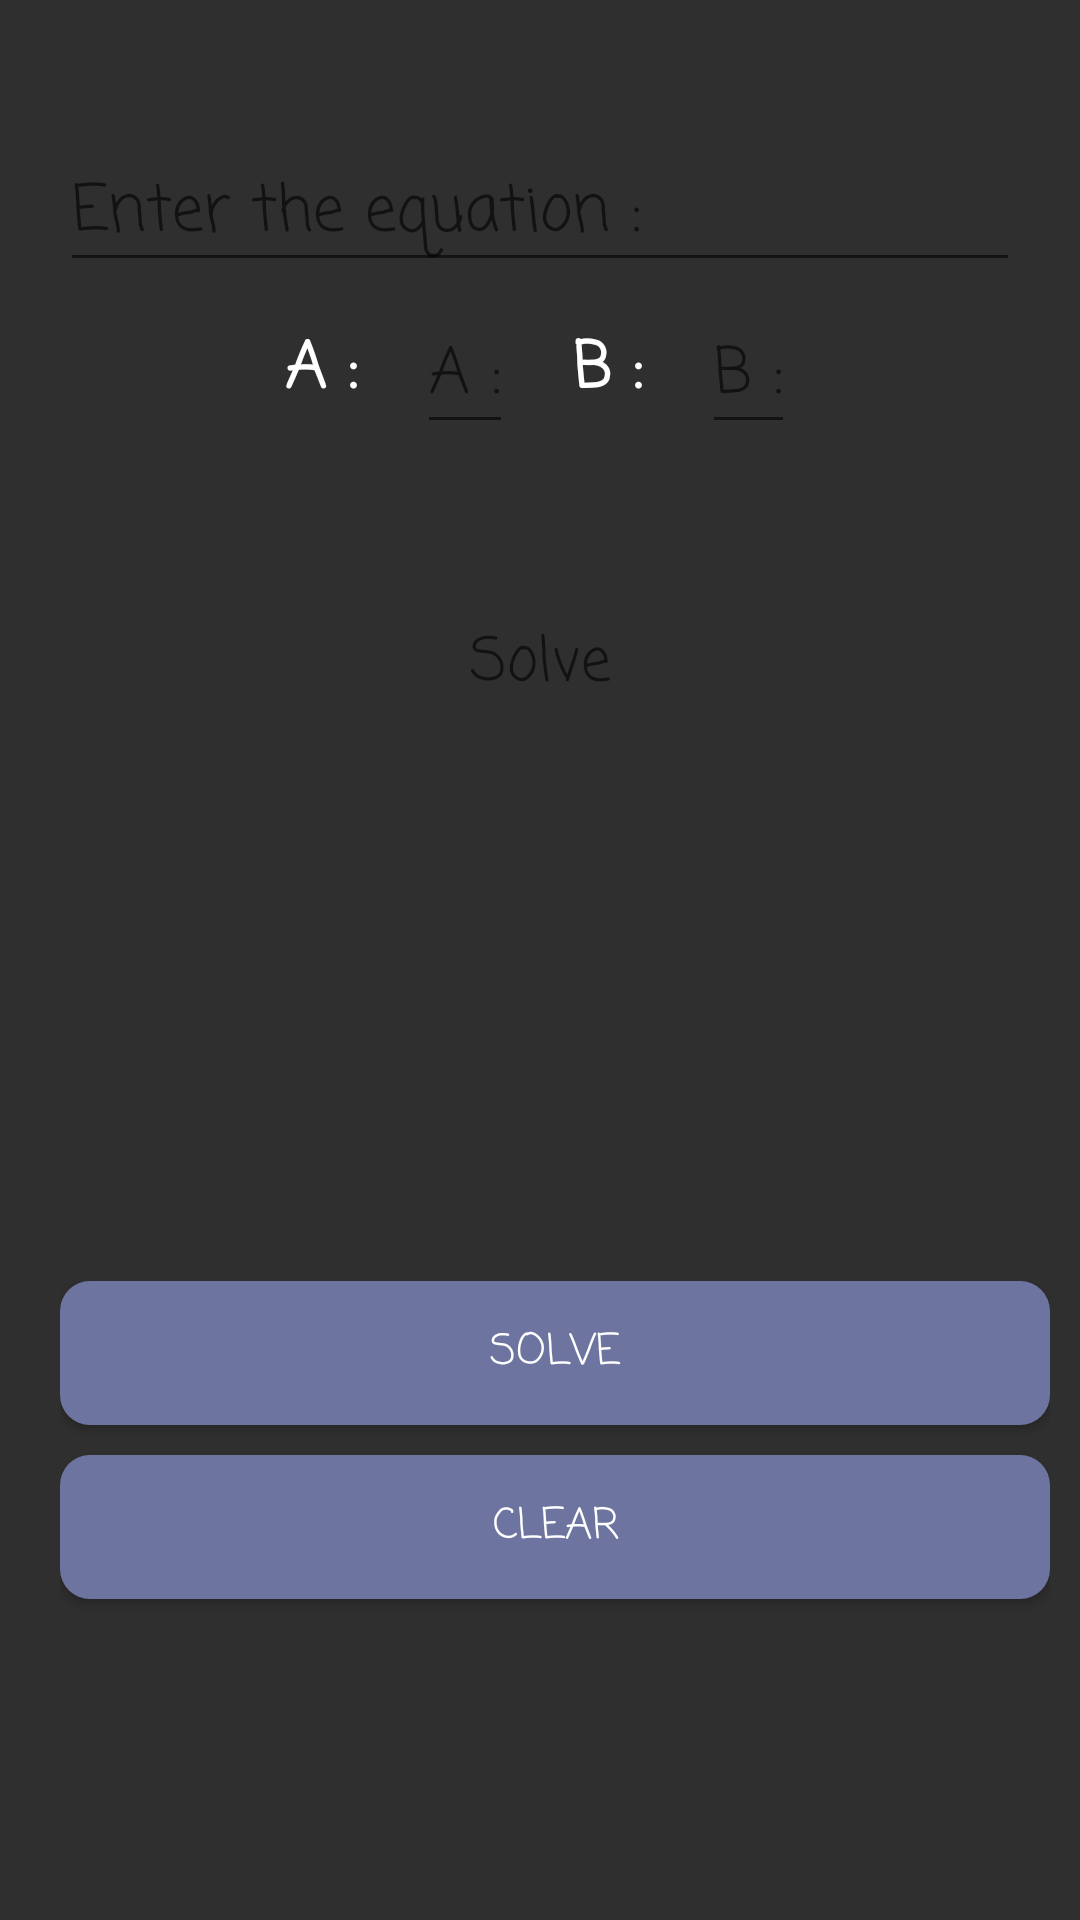

Layout XML and referenced resources for this Android screen:
<!-- AndroidManifest.xml: application theme AppTheme -->
<!-- res/layout/intergratefragment.xml -->
<?xml version="1.0" encoding="utf-8"?>
<LinearLayout
    xmlns:android="http://schemas.android.com/apk/res/android"
    android:layout_width="match_parent"
    android:layout_height="match_parent"
    android:orientation="vertical"
    android:background="@color/colorPrimaryDark">

    <LinearLayout
        android:layout_width="match_parent"
        android:layout_height="280dp"
        android:layout_weight="1"
        android:padding="10dp"
        android:layout_marginLeft="10dp"
        android:layout_marginTop="10dp"
        android:layout_marginEnd="10dp"
        android:layout_marginStart="10dp"
        android:layout_marginBottom="10dp"
        android:orientation="vertical">
        <EditText
            android:layout_width="match_parent"
            android:layout_height="wrap_content"
            android:textColor="@color/white"
            android:shadowColor="@color/toty"
            android:layout_marginTop="25dp"
            android:fontFamily="casual"
            android:textSize="21dp"
            android:hint="Enter the equation :"
                android:id="@+id/e1_intergrate"/>

        <LinearLayout
            android:layout_width="match_parent"
            android:layout_height="wrap_content"
            android:orientation="horizontal"
            android:layout_gravity="center"
            android:gravity="center"
            android:layout_margin="5dp"
            >
            <TextView
                android:layout_width="wrap_content"
                android:layout_height="wrap_content"
                android:text="A :"
                android:textColor="@color/white"
                android:shadowColor="@color/toty"
                android:fontFamily="casual"
                android:textStyle="bold"
                android:layout_marginRight="20dp"
                android:textSize="21dp">
            </TextView>
            <EditText
                android:layout_width="wrap_content"
                android:layout_height="wrap_content"
                android:textColor="@color/white"
                android:shadowColor="@color/toty"
                android:fontFamily="casual"
                android:inputType="number"
                android:textSize="21dp"
                android:hint="A :"
                android:id="@+id/e1_a"/>
            <TextView
                android:layout_width="wrap_content"
                android:layout_height="wrap_content"
                android:text="B :"
                android:textColor="@color/white"
                android:shadowColor="@color/toty"
                android:layout_marginRight="20dp"
                android:layout_marginLeft="20dp"
                android:fontFamily="casual"
                android:textStyle="bold"
                android:textSize="21dp">
            </TextView>
            <EditText
                android:layout_width="wrap_content"
                android:layout_height="wrap_content"
                android:textColor="@color/white"
                android:shadowColor="@color/toty"
                android:fontFamily="casual"
                android:textSize="21dp"
                android:inputType="number"
                android:hint="B :"
                android:id="@+id/e1_b"/>
        </LinearLayout>


        <ScrollView
            android:layout_width="match_parent"
            android:layout_height="wrap_content"
            android:padding="3dp">
            <TextView
                android:layout_width="match_parent"
                android:layout_height="wrap_content"
                android:textSize="20dp"
                android:layout_marginTop="50dp"
                android:textColor="@color/white"
                android:shadowColor="@color/toty"
                android:fontFamily="casual"
                android:textAlignment="center"
                android:hint="Solve"
                android:id="@+id/T1_intergrate"/>
        </ScrollView>

    </LinearLayout>

    <LinearLayout
        android:layout_width="match_parent"
        android:layout_height="wrap_content"
        android:padding="10dp"
        android:layout_marginLeft="10dp"
        android:layout_marginTop="20dp"
        android:layout_weight="1"
        android:orientation="vertical">
        <Button
            android:layout_width="match_parent"
            android:layout_height="wrap_content"
            android:text="solve"
            android:textColor="@color/white"
            android:background="@drawable/btn_change"
            android:fontFamily="casual"
            android:id="@+id/solveintergrate"/>

        <Button
            android:layout_width="match_parent"
            android:layout_height="wrap_content"
            android:text="Clear"
            android:textColor="@color/white"
            android:layout_marginTop="10dp"
            android:background="@drawable/btn_change"
            android:fontFamily="casual"
            android:id="@+id/clearintergrate"/>

    </LinearLayout>

</LinearLayout>
<!-- resources referenced by this layout -->
<resources>
  <color name="colorPrimaryDark">#2f2f2f</color>
  <color name="toty">#6d749f</color>
  <color name="white">#ffffff</color>
  <!-- drawable btn_change (drawable) -->
  <?xml version="1.0" encoding="utf-8"?>
  <selector xmlns:android="http://schemas.android.com/apk/res/android">
      <item android:state_pressed="true"
          android:drawable="@drawable/defult"
          /> 
      <item android:state_focused="true"
          android:drawable="@drawable/foucsed"/> 
      <item android:drawable="@drawable/btn"/> 
  </selector>
  <style name="AppTheme" parent="Theme.AppCompat.Light.NoActionBar">
          
          <item name="colorPrimary">@color/colorPrimary</item>
          <item name="colorPrimaryDark">@color/colorPrimaryDark</item>
          <item name="colorAccent">@color/colorAccent</item>
      </style>
  <!-- drawable defult (drawable) -->
  <?xml version="1.0" encoding="utf-8"?>
  <shape xmlns:android="http://schemas.android.com/apk/res/android"
      android:shape="rectangle">
      <corners
          android:radius="10dp"/>
      <solid
          android:color="@color/colorPrimaryDark"
          />
      <stroke
          android:color="@color/toty"
          android:width="3dp"
          />
  </shape>
  <!-- drawable foucsed (drawable) -->
  <?xml version="1.0" encoding="utf-8"?>
  <shape xmlns:android="http://schemas.android.com/apk/res/android"
      android:shape="rectangle">
      <corners
          android:radius="10dp"/>
     <stroke
         android:color="@color/toty"
         android:width="6dp"
         />
  </shape>
  <!-- drawable btn (drawable-v24) -->
  <?xml version="1.0" encoding="utf-8"?>
  <shape xmlns:android="http://schemas.android.com/apk/res/android"
      android:shape="rectangle">
  <corners
      android:radius="10dp"/>
      <solid
          android:color="#6d749f"
          />
  </shape>
  <color name="colorPrimary">#393939</color>
  <color name="colorAccent">#6d749f</color>
</resources>
